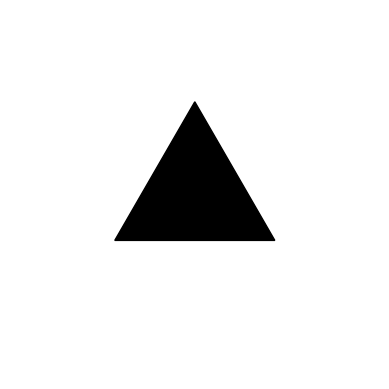
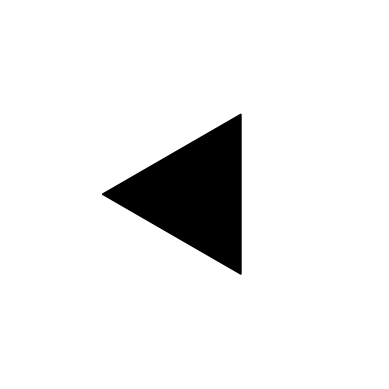

Reproduce these figures in Python, in order.
import os
import matplotlib.pyplot as plt
import numpy as np
from matplotlib.patches import RegularPolygon



def make_triangle(orientation = 0, path = None):
    fig, ax = plt.subplots(1)

    # base_x_min, base_x_max = -np.sqrt(3) / 2, np.sqrt(3) / 2
    # base_y_min, base_y_max = -1 / 2, 1.
    #
    # ax.set_xlim(base_x_min - 1, base_x_max + 1)
    # ax.set_ylim(base_y_min - 1, base_y_max + 1)

    ax.set_xlim(-1,1)
    ax.set_ylim(-1,1)

    ax.set_aspect('equal')

    triangle = RegularPolygon((0, 0),
                                numVertices=3,
                                radius=0.5,
                                orientation=orientation,
                                color = 'black')

    ax.add_patch(triangle)
    plt.axis('off')
    plt.show()

    if path:
        fig.savefig(path)


if __name__ == '__main__':
    os.makedirs('images', exist_ok=True)

    make_triangle(path='images/triangle1.png')
    make_triangle(orientation=np.pi/2, path='images/triangle2.png')

